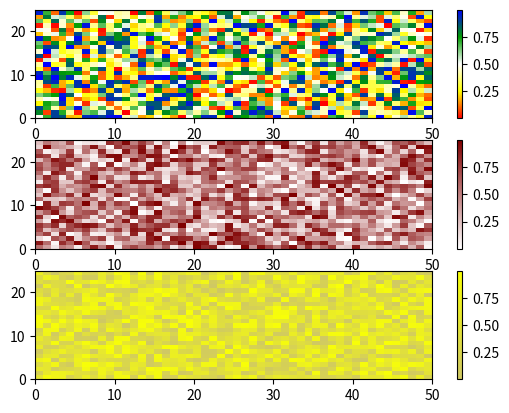

Reproduce this figure in Python.
'''
NAME
    Custom Colormaps for Matplotlib
PURPOSE
    This program shows how to implement make_cmap which is a function that
    generates a colorbar.  If you want to look at different color schemes,
    check out https://kuler.adobe.com/create.
PROGRAMMER(S)
[redacted]
[redacted]
REVISION HISTORY
    20130411 -- Initial version created
    20140313 -- Small changes made and code posted online
    20140320 -- Added the ability to set the position of each color
'''


def make_cmap(colors, position=None, bit=False):
  '''
  make_cmap takes a list of tuples which contain RGB values. The RGB
  values may either be in 8-bit [0 to 255] (in which bit must be set to
  True when called) or arithmetic [0 to 1] (default). make_cmap returns
  a cmap with equally spaced colors.
  Arrange your tuples so that the first color is the lowest value for the
  colorbar and the last is the highest.
  position contains values from 0 to 1 to dictate the location of each color.
  '''
  import matplotlib as mpl
  import numpy as np
  bit_rgb = np.linspace(0, 1, 256)
  if position is None:
    position = np.linspace(0, 1, len(colors))
  else:
    if len(position) != len(colors):
      print("position length must be the same as colors")
    elif position[0] != 0 or position[-1] != 1:
      print("position must start with 0 and end with 1")
  if bit:
    for i in range(len(colors)):
      colors[i] = (bit_rgb[colors[i][0]],
                   bit_rgb[colors[i][1]],
                   bit_rgb[colors[i][2]])
  cdict = {'red': [], 'green': [], 'blue': []}
  for pos, color in zip(position, colors):
    cdict['red'].append((pos, color[0], color[0]))
    cdict['green'].append((pos, color[1], color[1]))
    cdict['blue'].append((pos, color[2], color[2]))

  cmap = mpl.colors.LinearSegmentedColormap('my_colormap', cdict, 256)
  return cmap


if __name__ == '__main__':

  # An example of how to use make_cmap
  import matplotlib.pyplot as plt
  import numpy as np

  fig = plt.figure()
  ax = fig.add_subplot(311)
  # Create a list of RGB tuples
  colors = [(255, 0, 0), (255, 255, 0), (255, 255, 255), (0, 157, 0),
            (0, 0, 255)]  # This example uses the 8-bit RGB
  # Call the function make_cmap which returns your colormap
  my_cmap = make_cmap(colors, bit=True)
  # Use your colormap
  plt.pcolor(np.random.rand(25, 50), cmap=my_cmap)
  plt.colorbar()

  ax = fig.add_subplot(312)
  colors = [(1, 1, 1), (0.5, 0, 0)]  # This example uses the arithmetic RGB
  # If you are only going to use your colormap once you can
  # take out a step.
  plt.pcolor(np.random.rand(25, 50), cmap=make_cmap(colors))
  plt.colorbar()

  ax = fig.add_subplot(313)
  colors = [(207 / 255., 200 / 255., 100 / 255.), (248 / 255., 255 / 255., 6 / 255.)]
  # Create an array or list of positions from 0 to 1.
  position = [0, 1]
  plt.pcolor(np.random.rand(25, 50), cmap=make_cmap(colors, position=position))
  plt.colorbar()

  plt.savefig("custom_cmap.png")
  plt.show()
